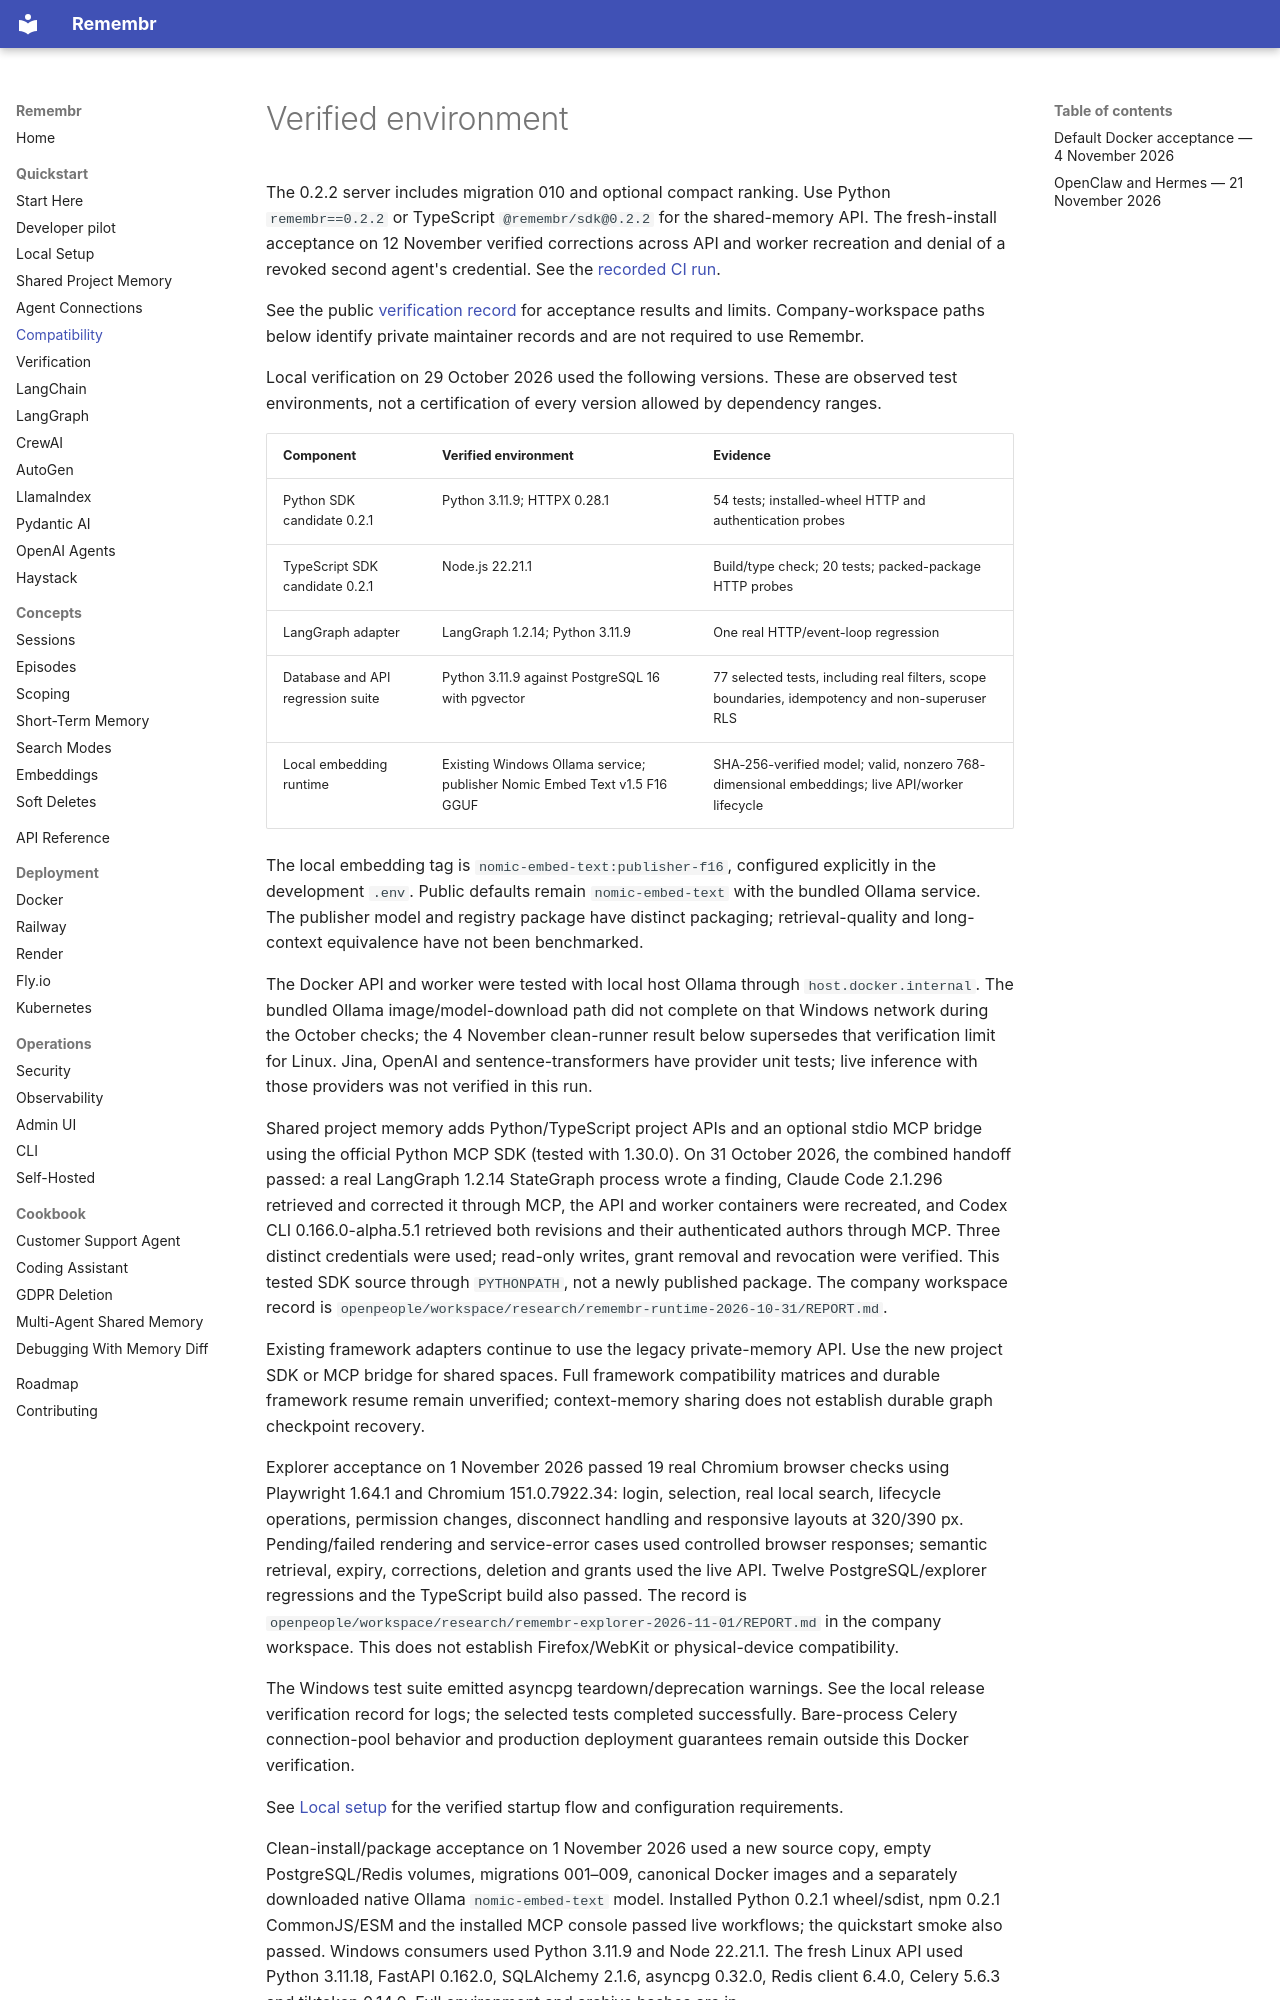

repository: emartai/remembr · page: compatibility/index.html · generator: mkdocs

# Verified environment

The 0.2.2 server includes migration 010 and optional compact ranking.
Use Python `remembr==0.2.2` or TypeScript `@remembr/sdk@0.2.2` for the
shared-memory API.
The fresh-install acceptance on 12 November verified corrections across API
and worker recreation and denial of a revoked second agent's credential.
See the [recorded CI run](https://github.com/emartai/remembr/actions/runs/43182769513).

See the public [verification record](verification.md) for acceptance results and limits. Company-workspace paths below identify private maintainer records and are not required to use Remembr.

Local verification on 29 October 2026 used the following versions. These are observed test environments, not a certification of every version allowed by dependency ranges.

| Component | Verified environment | Evidence |
| --- | --- | --- |
| Python SDK candidate 0.2.1 | Python 3.11.9; HTTPX 0.28.1 | 54 tests; installed-wheel HTTP and authentication probes |
| TypeScript SDK candidate 0.2.1 | Node.js 22.21.1 | Build/type check; 20 tests; packed-package HTTP probes |
| LangGraph adapter | LangGraph 1.2.14; Python 3.11.9 | One real HTTP/event-loop regression |
| Database and API regression suite | Python 3.11.9 against PostgreSQL 16 with pgvector | 77 selected tests, including real filters, scope boundaries, idempotency and non-superuser RLS |
| Local embedding runtime | Existing Windows Ollama service; publisher Nomic Embed Text v1.5 F16 GGUF | SHA-256-verified model; valid, nonzero 768-dimensional embeddings; live API/worker lifecycle |

The local embedding tag is `nomic-embed-text:publisher-f16`, configured explicitly in the development `.env`. Public defaults remain `nomic-embed-text` with the bundled Ollama service. The publisher model and registry package have distinct packaging; retrieval-quality and long-context equivalence have not been benchmarked.

The Docker API and worker were tested with local host Ollama through `host.docker.internal`. The bundled Ollama image/model-download path did not complete on that Windows network during the October checks; the 4 November clean-runner result below supersedes that verification limit for Linux. Jina, OpenAI and sentence-transformers have provider unit tests; live inference with those providers was not verified in this run.

Shared project memory adds Python/TypeScript project APIs and an optional stdio MCP bridge using the official Python MCP SDK (tested with 1.30.0). On 31 October 2026, the combined handoff passed: a real LangGraph 1.2.14 StateGraph process wrote a finding, Claude Code 2.1.296 retrieved and corrected it through MCP, the API and worker containers were recreated, and Codex CLI 0.166.0-alpha.5.1 retrieved both revisions and their authenticated authors through MCP. Three distinct credentials were used; read-only writes, grant removal and revocation were verified. This tested SDK source through `PYTHONPATH`, not a newly published package. The company workspace record is `openpeople/workspace/research/remembr-runtime-2026-10-31/REPORT.md`.

Existing framework adapters continue to use the legacy private-memory API. Use the new project SDK or MCP bridge for shared spaces. Full framework compatibility matrices and durable framework resume remain unverified; context-memory sharing does not establish durable graph checkpoint recovery.

Explorer acceptance on 1 November 2026 passed 19 real Chromium browser checks using Playwright 1.64.1 and Chromium 151.0.7922.34: login, selection, real local search, lifecycle operations, permission changes, disconnect handling and responsive layouts at 320/390 px. Pending/failed rendering and service-error cases used controlled browser responses; semantic retrieval, expiry, corrections, deletion and grants used the live API. Twelve PostgreSQL/explorer regressions and the TypeScript build also passed. The record is `openpeople/workspace/research/remembr-explorer-2026-11-01/REPORT.md` in the company workspace. This does not establish Firefox/WebKit or physical-device compatibility.

The Windows test suite emitted asyncpg teardown/deprecation warnings. See the local release verification record for logs; the selected tests completed successfully. Bare-process Celery connection-pool behavior and production deployment guarantees remain outside this Docker verification.

See [Local setup](local-setup.md) for the verified startup flow and configuration requirements.
